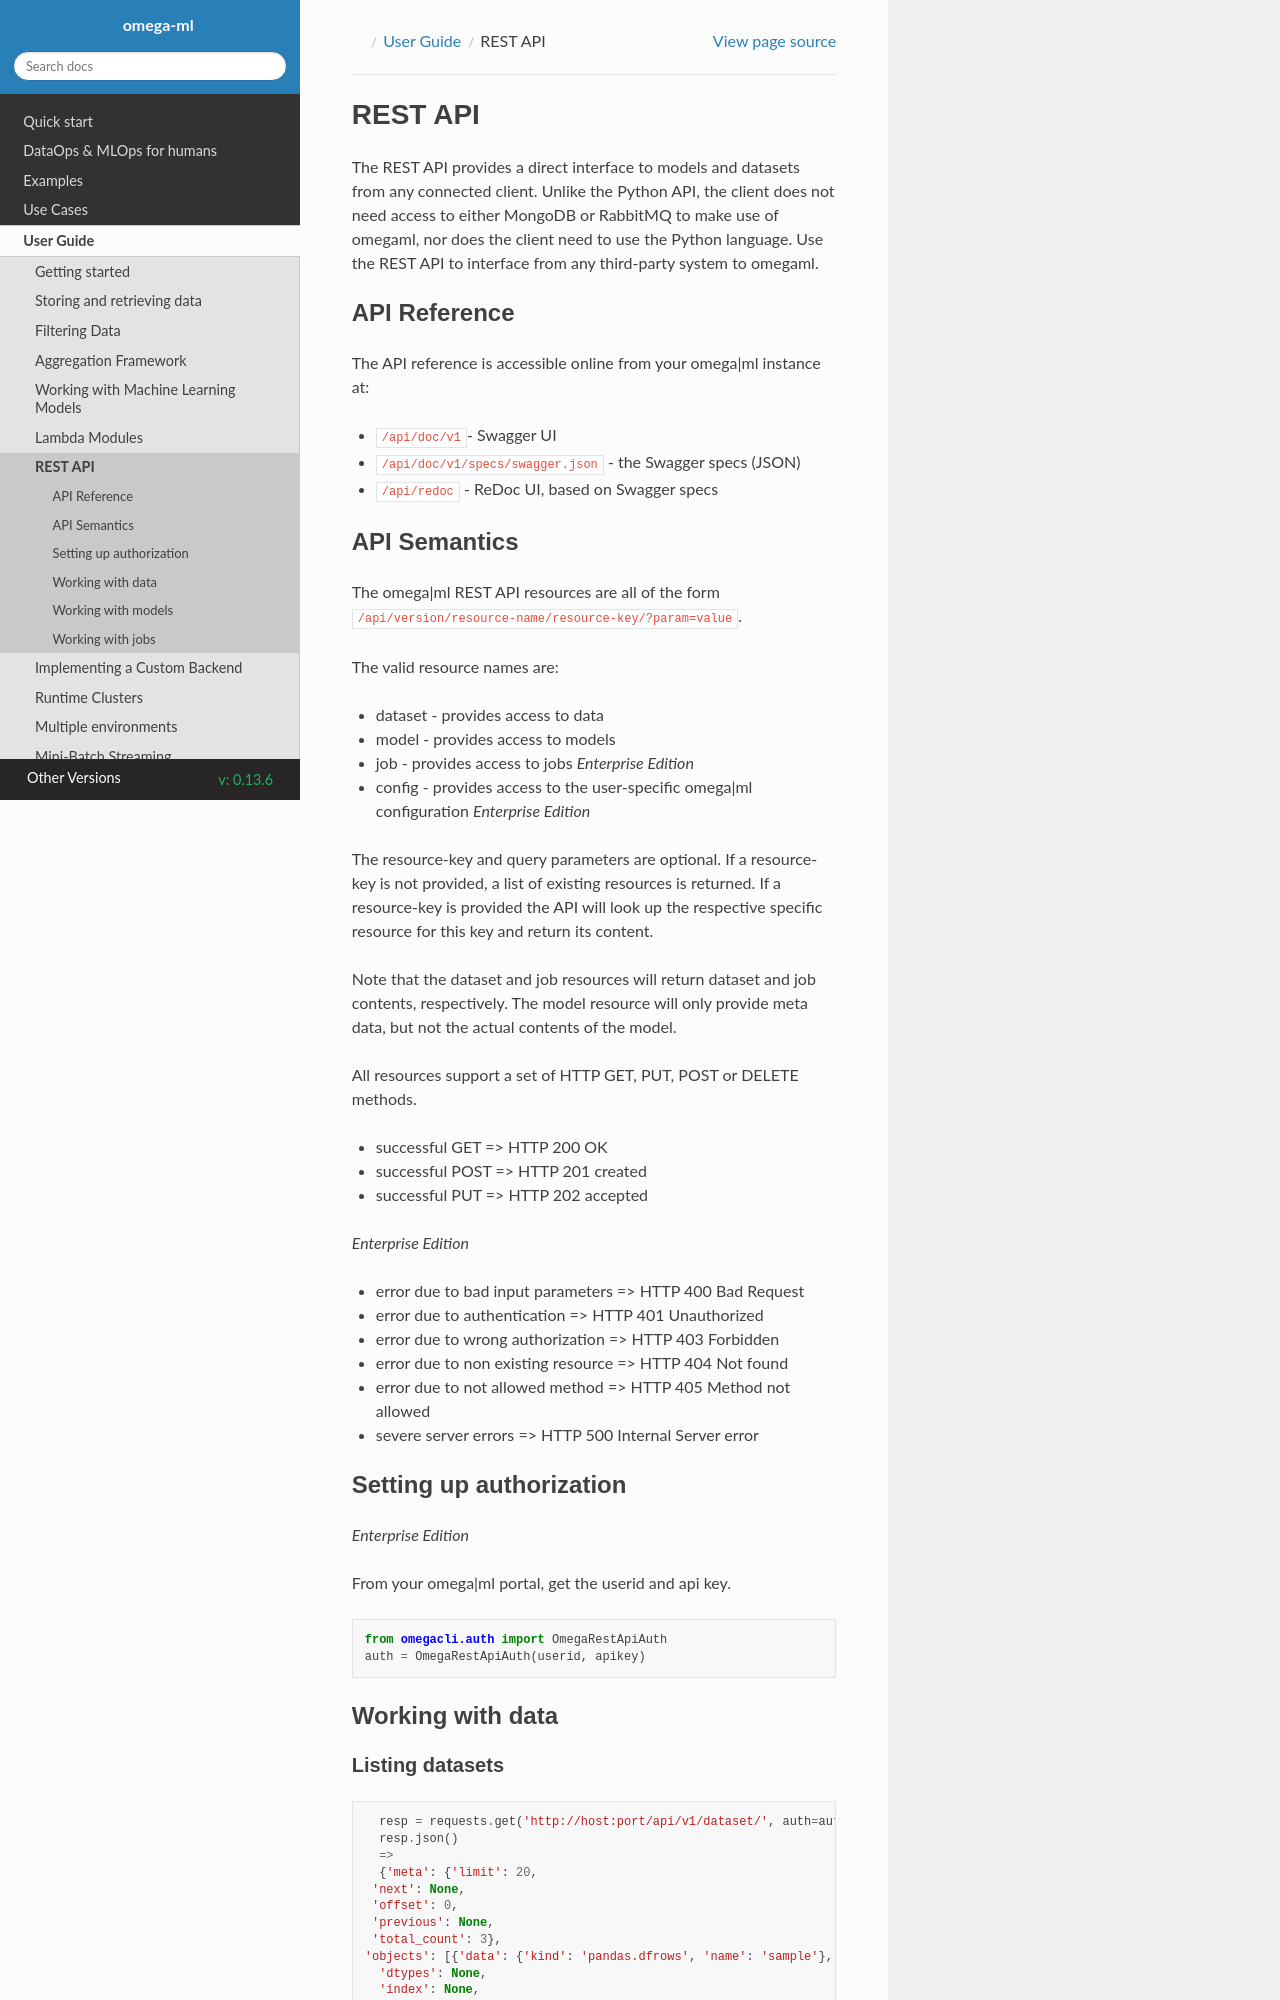

repository: omegaml/omegaml · page: docs/build/html/0.13.6/guide/restapi.html · generator: sphinx

REST API
========

The REST API provides a direct interface to models and datasets from any
connected client. Unlike the Python API, the client does not need access
to either MongoDB or RabbitMQ to make use of omegaml, nor does the client
need to use the Python language. Use the REST API to interface from any
third-party system to omegaml.


API Reference
-------------

The API reference is accessible online from your omega|ml instance at:

* :code:`/api/doc/v1`- Swagger UI
* :code:`/api/doc/v1/specs/swagger.json` - the Swagger specs (JSON)
* :code:`/api/redoc` - ReDoc UI, based on Swagger specs


API Semantics
-------------

The omega|ml REST API resources are all of the form 
:code:`/api/version/resource-name/resource-key/?param=value`.

The valid resource names are:

* dataset - provides access to data 
* model - provides access to models
* job - provides access to jobs *Enterprise Edition*
* config - provides access to the user-specific omega|ml configuration *Enterprise Edition*

The resource-key and query parameters are optional. If a resource-key
is not provided, a list of existing resources is returned. If a resource-key
is provided the API will look up the respective specific resource for this
key and return its content.

Note that the dataset and job resources will return dataset and job contents,
respectively. The model resource will only provide meta data, but not the
actual contents of the model.  

All resources support a set of HTTP GET, PUT, POST or DELETE methods.

* successful GET => HTTP 200 OK
* successful POST => HTTP 201 created
* successful PUT => HTTP 202 accepted

*Enterprise Edition*

* error due to bad input parameters => HTTP 400 Bad Request
* error due to authentication => HTTP 401 Unauthorized
* error due to wrong authorization => HTTP 403 Forbidden
* error due to non existing resource => HTTP 404 Not found
* error due to not allowed method => HTTP 405 Method not allowed
* severe server errors => HTTP 500 Internal Server error 


Setting up authorization
------------------------

*Enterprise Edition*

From your omega|ml portal, get the userid and api key.

.. code::

    from omegacli.auth import OmegaRestApiAuth
    auth = OmegaRestApiAuth(userid, apikey) 
    
 
Working with data
-----------------
